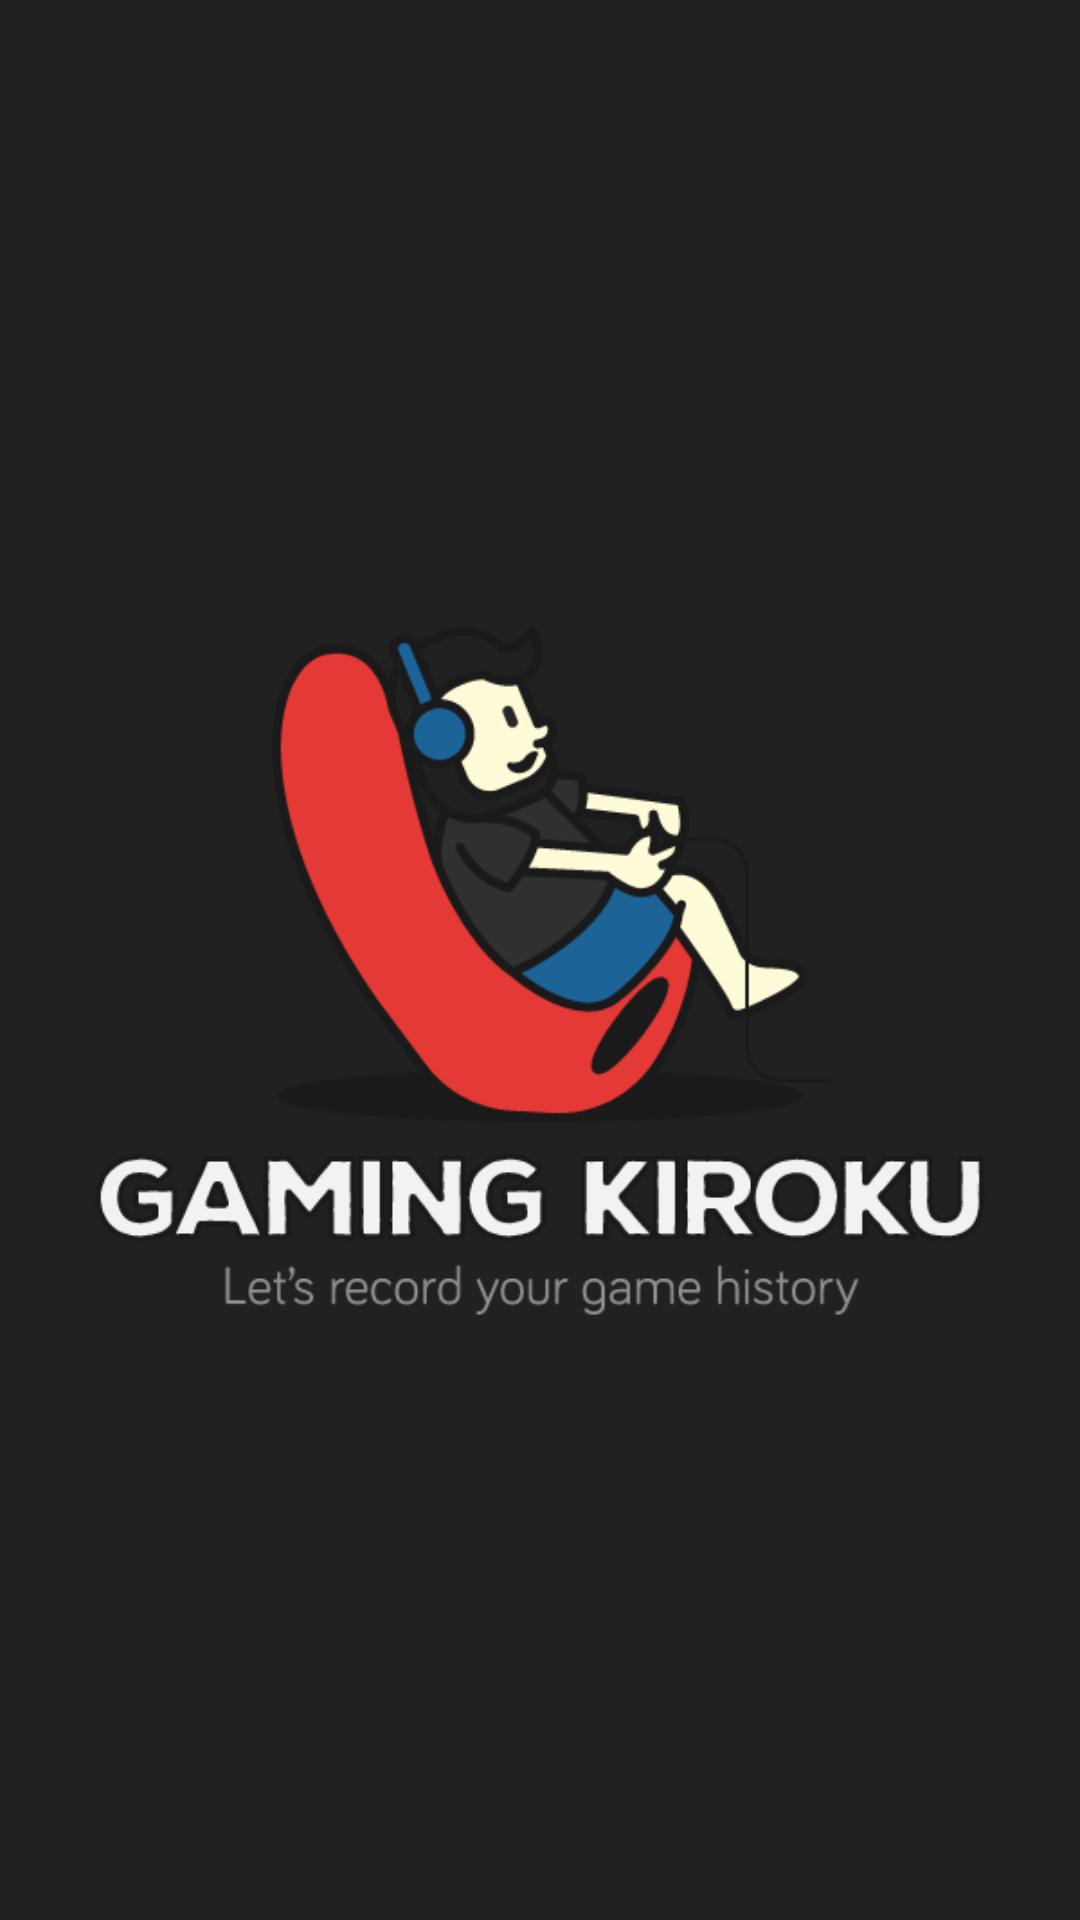

Layout XML and referenced resources for this Android screen:
<!-- AndroidManifest.xml: activity theme AppThemeDark -->
<!-- res/layout/activity_splash.xml -->
<?xml version="1.0" encoding="utf-8"?>
<android.support.constraint.ConstraintLayout xmlns:android="http://schemas.android.com/apk/res/android"
    xmlns:app="http://schemas.android.com/apk/res-auto"
    xmlns:tools="http://schemas.android.com/tools"
    android:layout_width="match_parent"
    android:layout_height="match_parent"
    android:orientation="vertical"
    android:background="#212121"
    tools:context="com.izzan.gamingkiroku.SplashActivity">


    <ImageView
        android:id="@+id/splash_imageView"
        android:layout_width="0dp"
        android:layout_height="0dp"
        android:layout_marginBottom="16dp"
        android:layout_marginTop="16dp"
        app:layout_constraintBottom_toBottomOf="parent"
        app:layout_constraintHorizontal_bias="0.0"
        app:layout_constraintLeft_toLeftOf="parent"
        app:layout_constraintRight_toRightOf="parent"
        app:layout_constraintTop_toTopOf="parent"
        app:srcCompat="@drawable/splash" />

</android.support.constraint.ConstraintLayout>
<!-- resources referenced by this layout -->
<resources>
  <!-- drawable splash: png bitmap (drawable, 45225 bytes) -->
  <style name="AppThemeDark" parent="Theme.AppCompat.NoActionBar">
          <item name="colorAccent">@color/colorAccent</item>
      </style>
  <color name="colorAccent">@color/colorPrimaryLight</color>
  <color name="colorPrimaryLight">#ff7961</color>
</resources>
